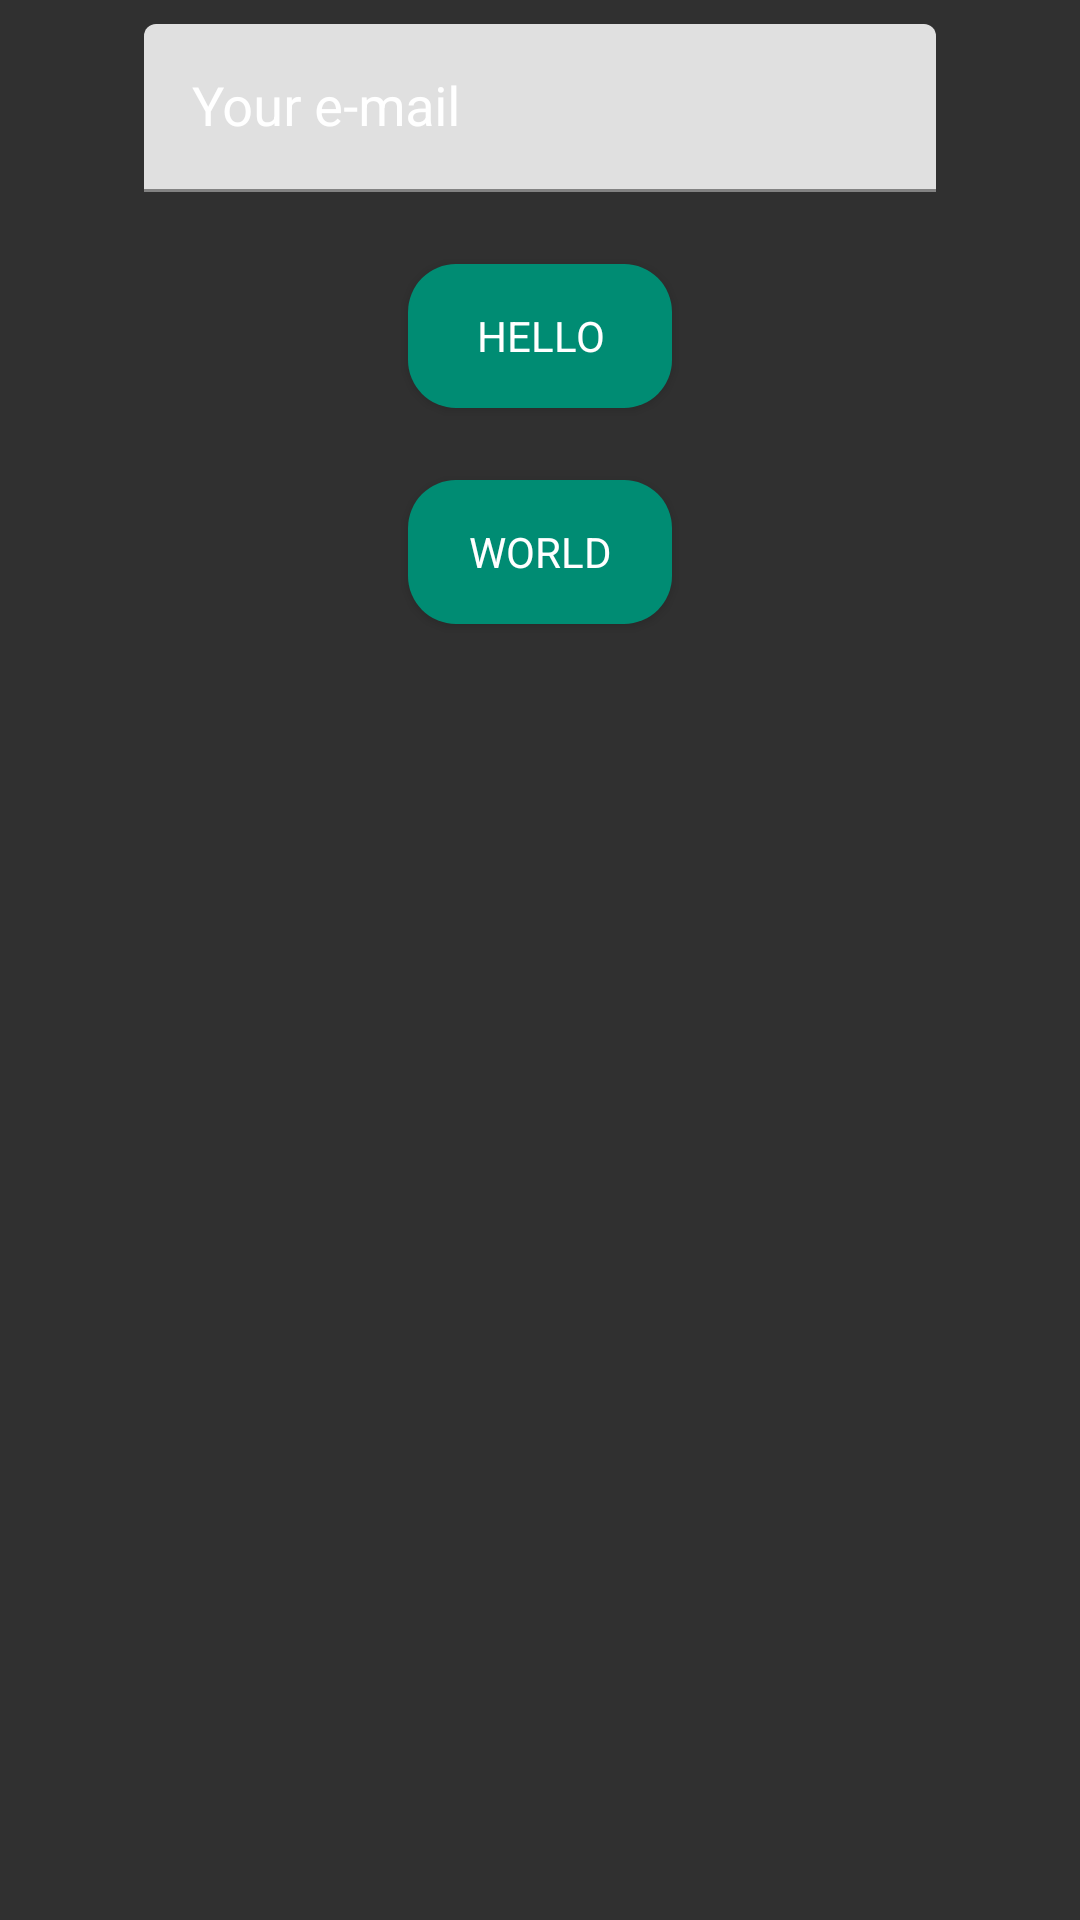

Reconstruct the res/layout file that produces this screen, plus the resources it refers to.
<!-- AndroidManifest.xml: application theme Theme.AppCompat.NoActionBar -->
<!-- res/layout/test_frame.xml -->
<?xml version="1.0" encoding="utf-8"?>
<LinearLayout xmlns:android="http://schemas.android.com/apk/res/android"
    android:layout_width="match_parent"
    android:layout_height="match_parent"
    android:orientation="vertical"
    android:theme="@style/Theme.AskJowe">

    <com.google.android.material.textfield.TextInputLayout
        android:layout_width="match_parent"
        android:layout_height="72dp"
        android:layout_gravity="center"
        android:layout_marginStart="48dp"
        android:layout_marginTop="0dp"
        android:layout_marginEnd="48dp"
        android:textColorHint="@color/white"
        android:id="@+id/fld_email">
    <com.google.android.material.textfield.TextInputEditText
        android:layout_width="match_parent"
        android:layout_height="match_parent"
        android:hint="@string/enter_email"
        android:imeOptions="actionNext"
        android:inputType="textEmailAddress"
        android:minHeight="48dp"
        style="@style/Theme.AskJowe.TextField"
        />
    </com.google.android.material.textfield.TextInputLayout>

    <Button
        style="@style/Theme.AskJowe.Button"
        android:layout_width="wrap_content"
        android:layout_height="wrap_content"
        android:layout_gravity="center"
        android:layout_marginTop="16dp"
        android:layout_marginBottom="16dp"
        android:background="@drawable/round_shape_button"
        android:text="HELLO" />

    <Button
        style="@style/Theme.AskJowe.Button"
        android:layout_width="wrap_content"
        android:layout_height="wrap_content"
        android:layout_gravity="center"
        android:background="@drawable/round_shape_button"
        android:text="WORLD" />
</LinearLayout>
<!-- resources referenced by this layout -->
<resources>
  <color name="white">#FFFFFFFF</color>
  <!-- drawable round_shape_button (drawable) -->
  <?xml version="1.0" encoding="utf-8"?>
  <shape xmlns:android="http://schemas.android.com/apk/res/android">
      <corners android:radius="16dp"/>
      <solid android:color="@color/logo_button"/>
      <padding android:bottom="8dp"
          android:left="8dp"
          android:right="8dp"
          android:top="8dp"/>
  </shape>
  <string name="enter_email">Your e-mail</string>
  <style name="Theme.AskJowe" parent="Theme.MaterialComponents.DayNight.DarkActionBar">
          <item name="colorPrimary">@color/black</item>
          <item name="colorPrimaryVariant">@color/gray_bg</item>
          <item name="colorOnPrimary">@color/white</item>
          
          <item name="colorSecondary">@color/logo_button</item>
          <item name="colorSecondaryVariant">@color/logo_button</item>
          <item name="colorOnSecondary">@color/black</item>
          
          <item name="android:statusBarColor" tools:targetApi="l">?attr/colorPrimaryVariant</item>
      </style>
  <style name="Theme.AskJowe.Button" parent="@android:style/Widget.Button">
          <item name="android:layout_height">wrap_content</item>
          <item name="android:layout_width">match_parent</item>
          <item name="android:layout_gravity">center</item>
          <item name="android:textColor">@color/white</item>
          <item name="android:layout_marginTop">8dp</item>
          <item name="android:layout_marginBottom">8dp</item>
          <item name="android:layout_marginStart">96dp</item>
          <item name="android:layout_marginEnd">96dp</item>
      </style>
  <style name="Theme.AskJowe.TextField" parent="Widget.AppCompat.EditText">
          <item name="android:paddingStart">16dp</item>
          <item name="android:paddingEnd">16dp</item>
          <item name="background">@drawable/round_shape_gray</item>
          <item name="android:textColor">@color/white</item>
          <item name="android:layout_marginTop">8dp</item>
          <item name="android:layout_marginBottom">8dp</item>
          <item name="android:layout_width">match_parent</item>
          <item name="android:layout_height">wrap_content</item>
      </style>
  <color name="logo_button">#FF008C73</color>
  <color name="black">#FF000000</color>
  <color name="gray_bg">#FF272727</color>
  <!-- drawable round_shape_gray (drawable) -->
  <?xml version="1.0" encoding="utf-8"?>
  <shape xmlns:android="http://schemas.android.com/apk/res/android">
      <corners android:radius="16dp"/>
      <solid android:color="@color/gray_bg"/>
  </shape>
</resources>
